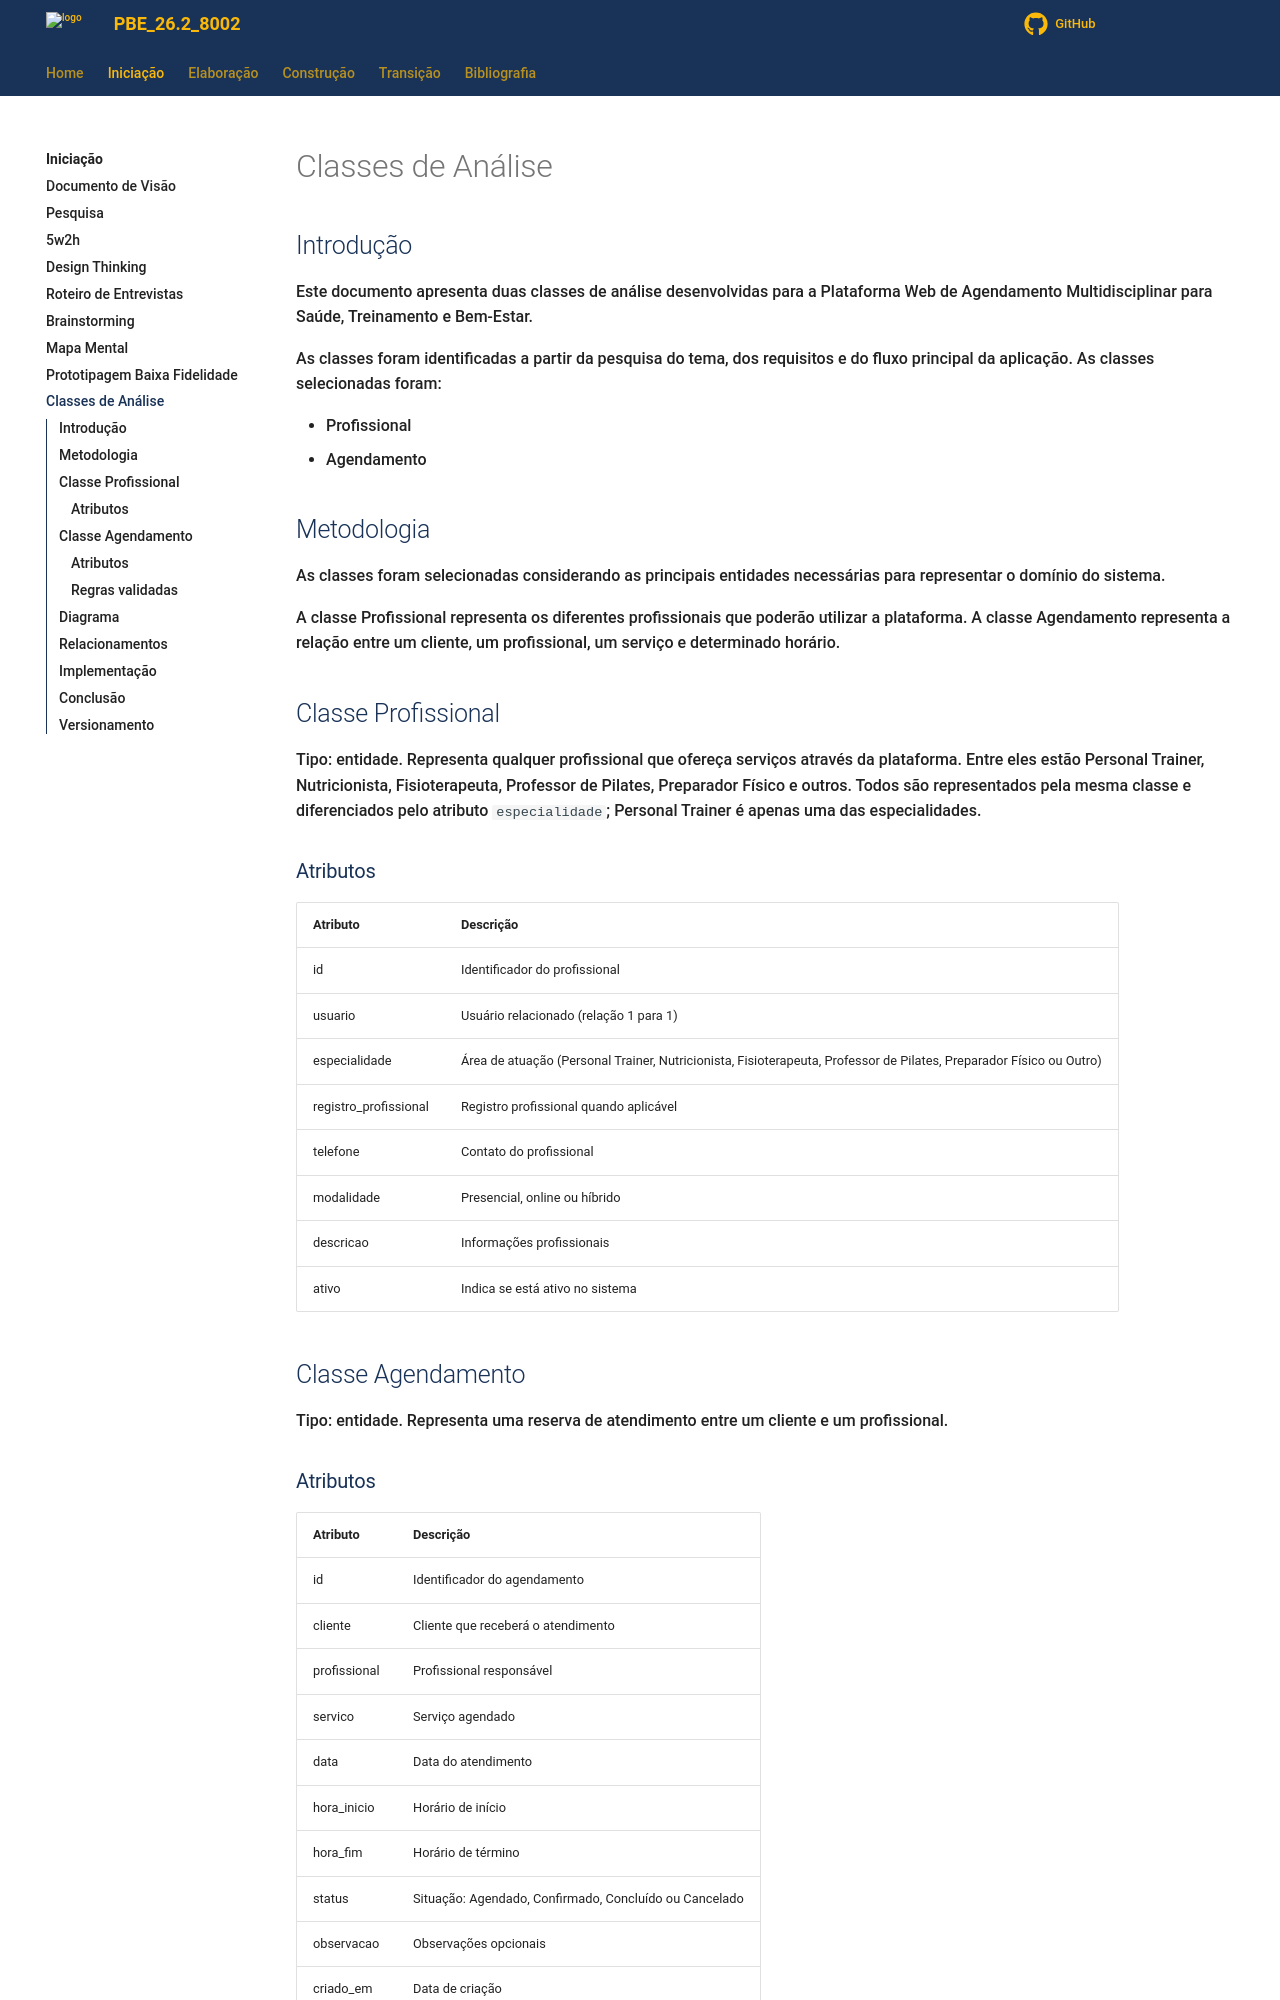

repository: Projetos-de-Extensao/PBE_26.2_8002_I · page: Iniciacao/classes_de_analise/index.html · generator: mkdocs

---
id: classes_analise
title: Classes de Análise
---

## Introdução

Este documento apresenta duas classes de análise desenvolvidas para a Plataforma Web de Agendamento Multidisciplinar para Saúde, Treinamento e Bem-Estar.

As classes foram identificadas a partir da pesquisa do tema, dos requisitos e do fluxo principal da aplicação. As classes selecionadas foram:

- Profissional
- Agendamento

## Metodologia

As classes foram selecionadas considerando as principais entidades necessárias para representar o domínio do sistema.

A classe Profissional representa os diferentes profissionais que poderão utilizar a plataforma. A classe Agendamento representa a relação entre um cliente, um profissional, um serviço e determinado horário.

## Classe Profissional

Tipo: entidade. Representa qualquer profissional que ofereça serviços através da plataforma. Entre eles estão Personal Trainer, Nutricionista, Fisioterapeuta, Professor de Pilates, Preparador Físico e outros. Todos são representados pela mesma classe e diferenciados pelo atributo `especialidade`; Personal Trainer é apenas uma das especialidades.

### Atributos

| Atributo | Descrição |
|---|---|
| id | Identificador do profissional |
| usuario | Usuário relacionado (relação 1 para 1) |
| especialidade | Área de atuação (Personal Trainer, Nutricionista, Fisioterapeuta, Professor de Pilates, Preparador Físico ou Outro) |
| registro_profissional | Registro profissional quando aplicável |
| telefone | Contato do profissional |
| modalidade | Presencial, online ou híbrido |
| descricao | Informações profissionais |
| ativo | Indica se está ativo no sistema |

## Classe Agendamento

Tipo: entidade. Representa uma reserva de atendimento entre um cliente e um profissional.

### Atributos

| Atributo | Descrição |
|---|---|
| id | Identificador do agendamento |
| cliente | Cliente que receberá o atendimento |
| profissional | Profissional responsável |
| servico | Serviço agendado |
| data | Data do atendimento |
| hora_inicio | Horário de início |
| hora_fim | Horário de término |
| status | Situação: Agendado, Confirmado, Concluído ou Cancelado |
| observacao | Observações opcionais |
| criado_em | Data de criação |
